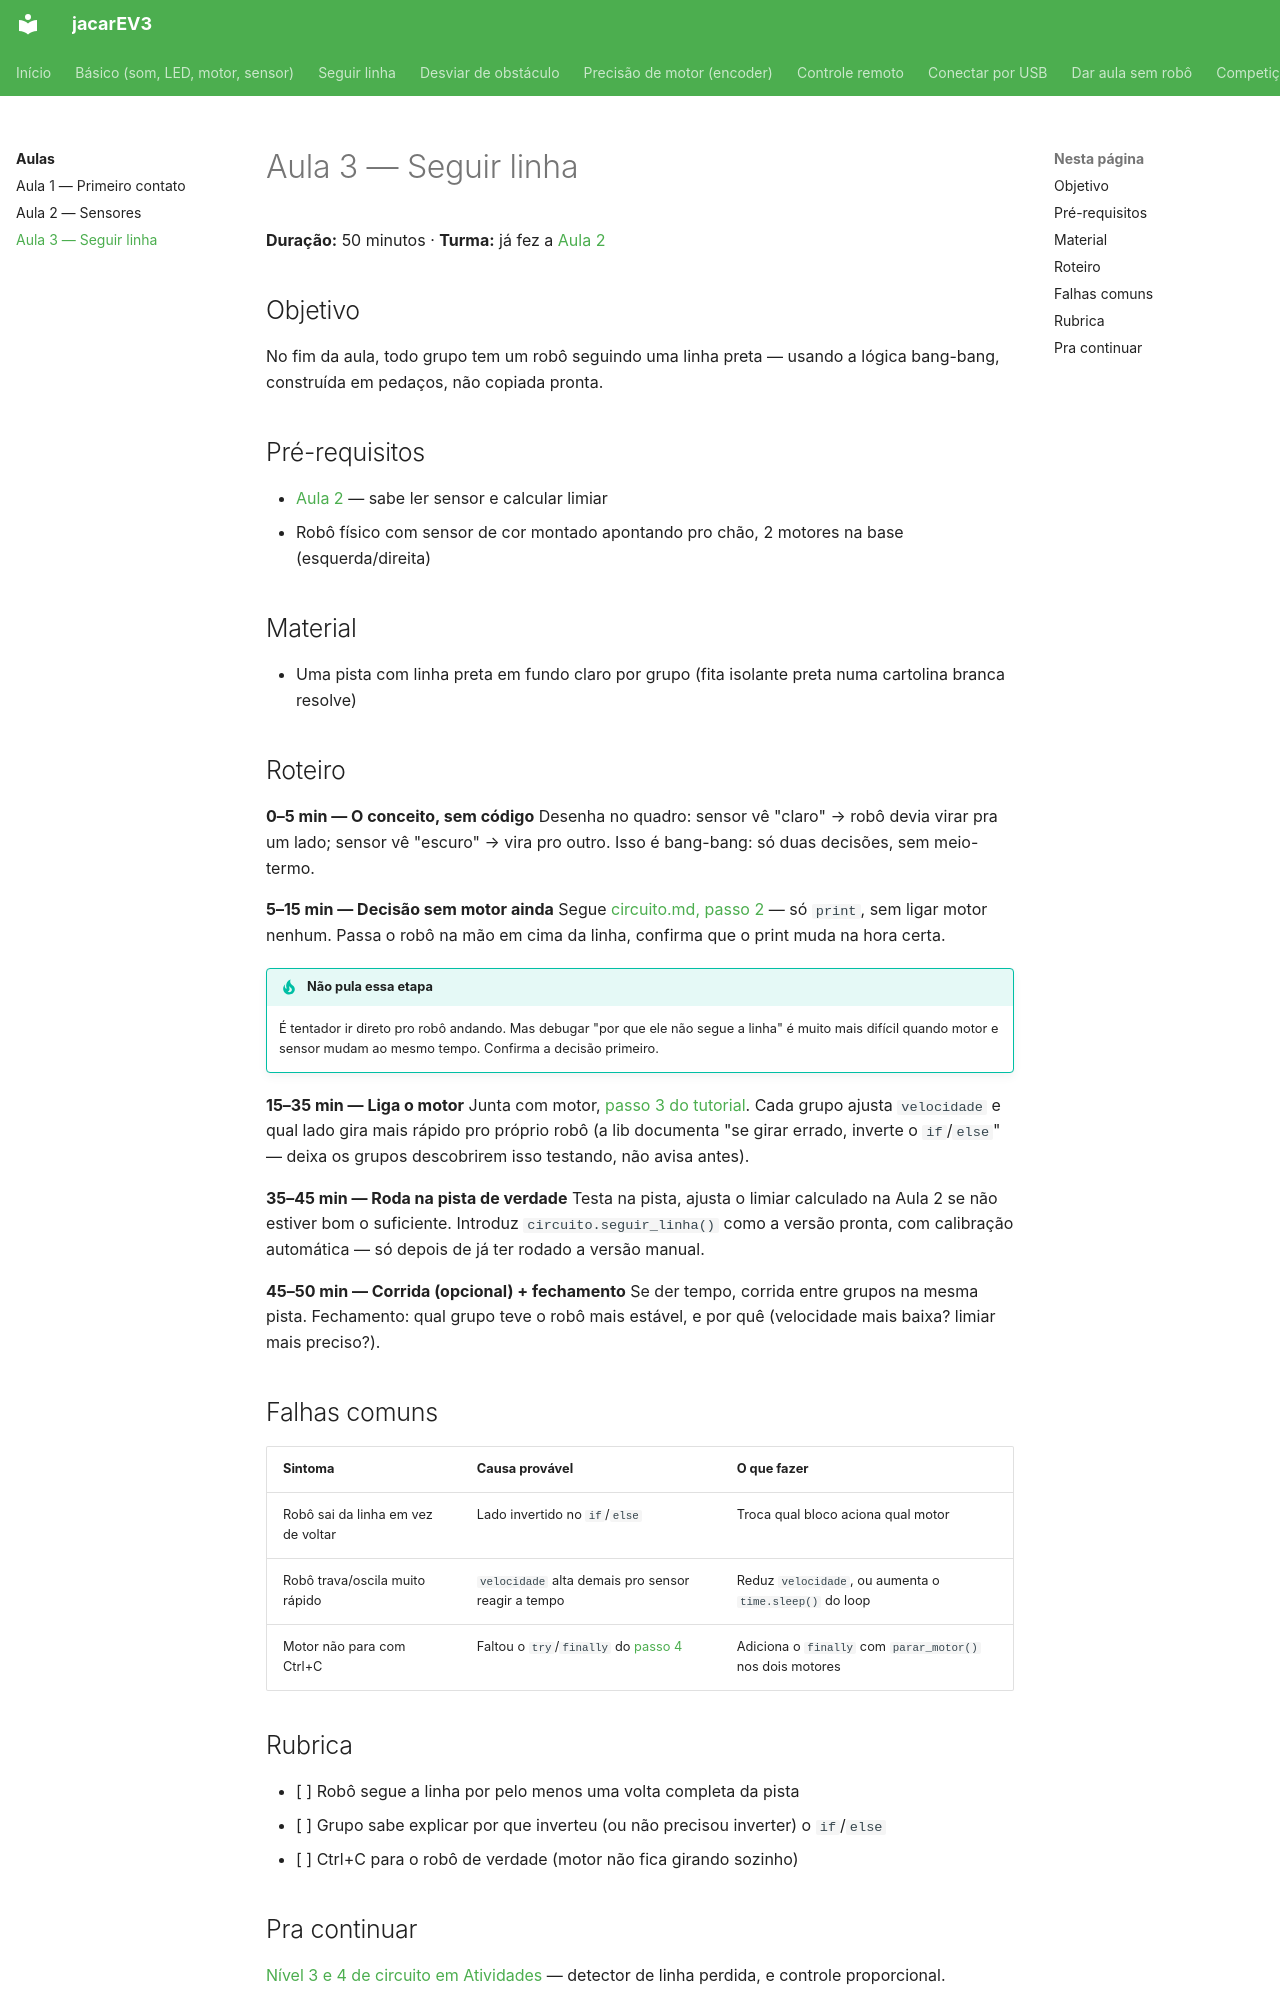

repository: i-barbosa/jacarEV3 · page: aulas/aula-03-seguir-linha/index.html · generator: mkdocs

# Aula 3 — Seguir linha

**Duração:** 50 minutos · **Turma:** já fez a [Aula 2](aula-02-sensores.md)

## Objetivo

No fim da aula, todo grupo tem um robô seguindo uma linha preta —
usando a lógica bang-bang, construída em pedaços, não copiada pronta.

## Pré-requisitos

- [Aula 2](aula-02-sensores.md) — sabe ler sensor e calcular limiar
- Robô físico com sensor de cor montado apontando pro chão, 2 motores
  na base (esquerda/direita)

## Material

- Uma pista com linha preta em fundo claro por grupo (fita isolante
  preta numa cartolina branca resolve)

## Roteiro

**0–5 min — O conceito, sem código**
Desenha no quadro: sensor vê "claro" → robô devia virar pra um lado;
sensor vê "escuro" → vira pro outro. Isso é bang-bang: só duas decisões,
sem meio-termo.

**5–15 min — Decisão sem motor ainda**
Segue [circuito.md, passo 2](../circuito.md#passo-2-decisao-simples-sem-motor-ainda) —
só `print`, sem ligar motor nenhum. Passa o robô na mão em cima da
linha, confirma que o print muda na hora certa.

!!! tip "Não pula essa etapa"
    É tentador ir direto pro robô andando. Mas debugar "por que ele não
    segue a linha" é muito mais difícil quando motor e sensor mudam ao
    mesmo tempo. Confirma a decisão primeiro.

**15–35 min — Liga o motor**
Junta com motor, [passo 3 do tutorial](../circuito.md#passo-3-junta-com-o-motor).
Cada grupo ajusta `velocidade` e qual lado gira mais rápido pro próprio
robô (a lib documenta "se girar errado, inverte o `if`/`else`" — deixa
os grupos descobrirem isso testando, não avisa antes).

**35–45 min — Roda na pista de verdade**
Testa na pista, ajusta o limiar calculado na Aula 2 se não estiver bom
o suficiente. Introduz `circuito.seguir_linha()` como a versão pronta,
com calibração automática — só depois de já ter rodado a versão manual.

**45–50 min — Corrida (opcional) + fechamento**
Se der tempo, corrida entre grupos na mesma pista. Fechamento: qual
grupo teve o robô mais estável, e por quê (velocidade mais baixa? limiar
mais preciso?).

## Falhas comuns

| Sintoma | Causa provável | O que fazer |
|---|---|---|
| Robô sai da linha em vez de voltar | Lado invertido no `if`/`else` | Troca qual bloco aciona qual motor |
| Robô trava/oscila muito rápido | `velocidade` alta demais pro sensor reagir a tempo | Reduz `velocidade`, ou aumenta o `time.sleep()` do loop |
| Motor não para com Ctrl+C | Faltou o `try`/`finally` do [passo 4](../circuito.md#passo-4-para-direito) | Adiciona o `finally` com `parar_motor()` nos dois motores |
